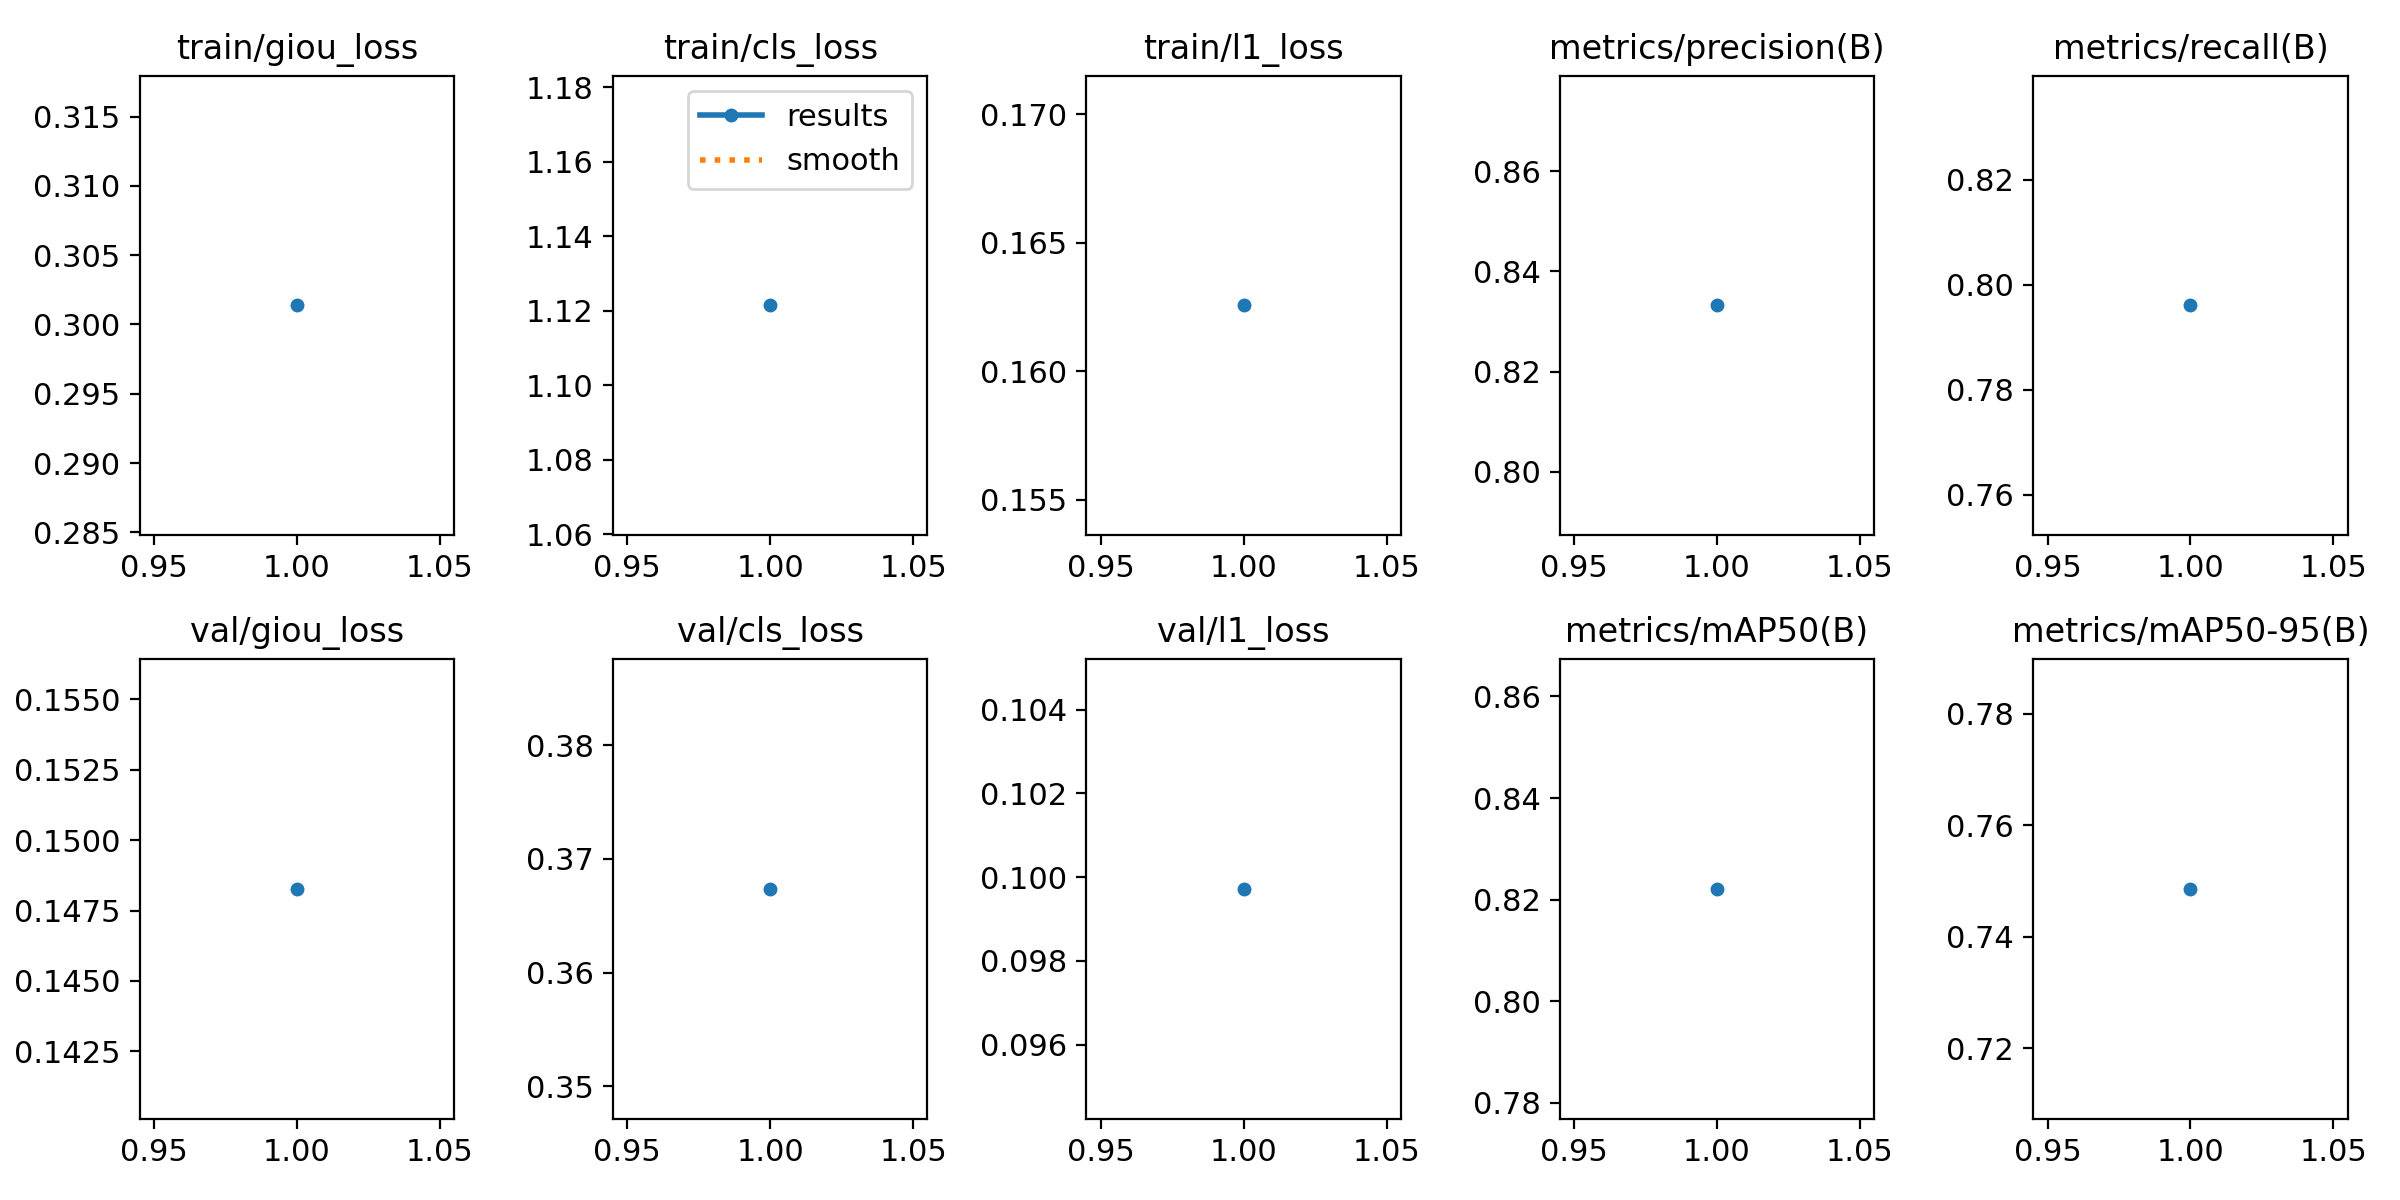

Source data for this figure (header and first rows):
epoch, time, train/giou_loss, train/cls_loss, train/l1_loss, metrics/precision(B), metrics/recall(B), metrics/mAP50(B), metrics/mAP50-95(B), val/giou_loss, val/cls_loss, val/l1_loss, lr/pg0, lr/pg1, lr/pg2
1, 604.8, 0.3014, 1.121, 0.1626, 0.8332, 0.7961, 0.8221, 0.7486, 0.1483, 0.3674, 0.09972, 0.00111, 0.00111, 0.00111
